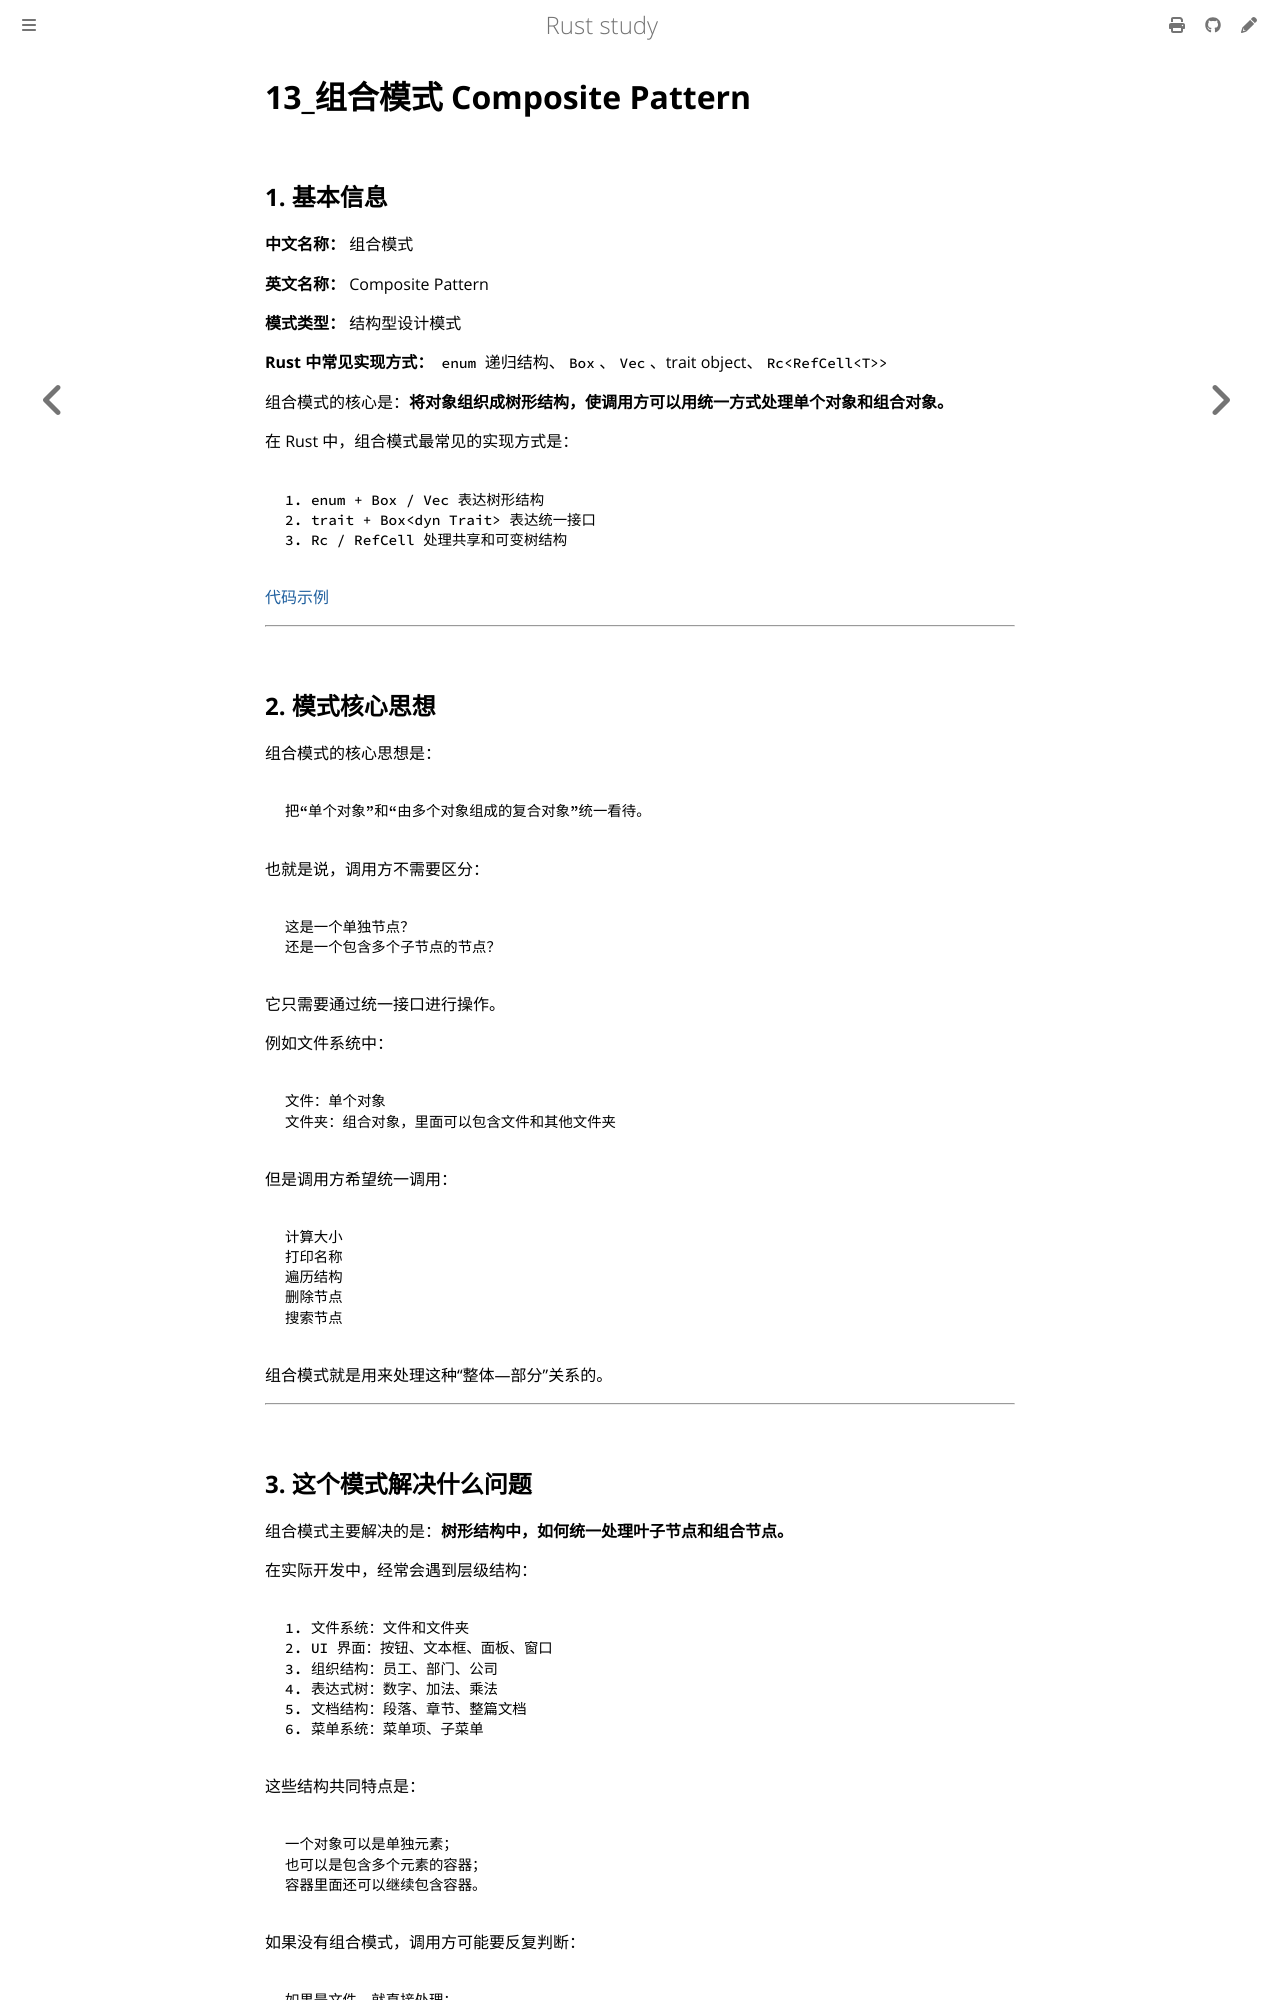

repository: 169LI/rust-study · page: Rust学习/设计模式/组合模式.html · generator: mdbook

# 13_组合模式 Composite Pattern

## 1. 基本信息

**中文名称：** 组合模式

**英文名称：** Composite Pattern

**模式类型：** 结构型设计模式

**Rust 中常见实现方式：** `enum` 递归结构、`Box`、`Vec`、trait object、`Rc<RefCell<T>>`

组合模式的核心是：**将对象组织成树形结构，使调用方可以用统一方式处理单个对象和组合对象。**

在 Rust 中，组合模式最常见的实现方式是：

```text
1. enum + Box / Vec 表达树形结构
2. trait + Box<dyn Trait> 表达统一接口
3. Rc / RefCell 处理共享和可变树结构
```

[代码示例](https://github.com/169LI/rust-study/tree/master/example_code/DesignPattern/composite_pattern/src/main.rs)

---

## 2. 模式核心思想

组合模式的核心思想是：

```text
把“单个对象”和“由多个对象组成的复合对象”统一看待。
```

也就是说，调用方不需要区分：

```text
这是一个单独节点？
还是一个包含多个子节点的节点？
```

它只需要通过统一接口进行操作。

例如文件系统中：

```text
文件：单个对象
文件夹：组合对象，里面可以包含文件和其他文件夹
```

但是调用方希望统一调用：

```text
计算大小
打印名称
遍历结构
删除节点
搜索节点
```

组合模式就是用来处理这种“整体—部分”关系的。

---

## 3. 这个模式解决什么问题

组合模式主要解决的是：**树形结构中，如何统一处理叶子节点和组合节点。**

在实际开发中，经常会遇到层级结构：

```text
1. 文件系统：文件和文件夹
2. UI 界面：按钮、文本框、面板、窗口
3. 组织结构：员工、部门、公司
4. 表达式树：数字、加法、乘法
5. 文档结构：段落、章节、整篇文档
6. 菜单系统：菜单项、子菜单
```

这些结构共同特点是：

```text
一个对象可以是单独元素；
也可以是包含多个元素的容器；
容器里面还可以继续包含容器。
```

如果没有组合模式，调用方可能要反复判断：

```text
如果是文件，就直接处理；
如果是文件夹，就递归处理里面的内容；
如果是子文件夹，还要继续递归。
```

组合模式的目标是：**让叶子对象和组合对象对外表现出一致的接口。**

---
